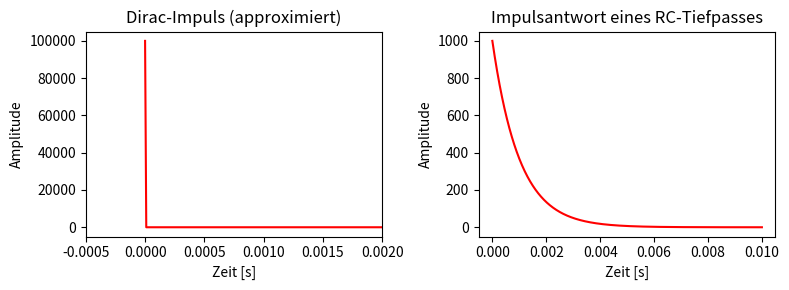

Source code (Python):
import numpy as np
import matplotlib.pyplot as plt

# Zeitachse
t = np.linspace(0, 0.01, 1000)

# RC-Tiefpass Parameter
R = 1e3      # 1 kΩ
C = 1e-6     # 1 µF
tau = R * C  # Zeitkonstante

# Dirac-Impuls (approximiert als sehr kurzer Spike)
dirac = np.zeros_like(t)
dirac[0] = 1 / (t[1] - t[0])  # sehr hoher Wert auf einem Sample

# Impulsantwort eines RC-Tiefpasses: h(t) = (1/RC) * exp(-t/RC)
h = (1/tau) * np.exp(-t/tau)

# Plot
fig, axs = plt.subplots(1, 2, figsize=(8, 3))

# Dirac-Impuls
axs[0].plot(t, dirac, color='red')
axs[0].set_title("Dirac-Impuls (approximiert)")
axs[0].set_xlabel("Zeit [s]")
axs[0].set_ylabel("Amplitude")
axs[0].set_xlim(-0.0005, 0.002)

# Impulsantwort RC-Tiefpass
axs[1].plot(t, h, color='red')
axs[1].set_title("Impulsantwort eines RC-Tiefpasses")
axs[1].set_xlabel("Zeit [s]")
axs[1].set_ylabel("Amplitude")

plt.tight_layout()
plt.savefig("ImpulsantwortRC.png", dpi=300)